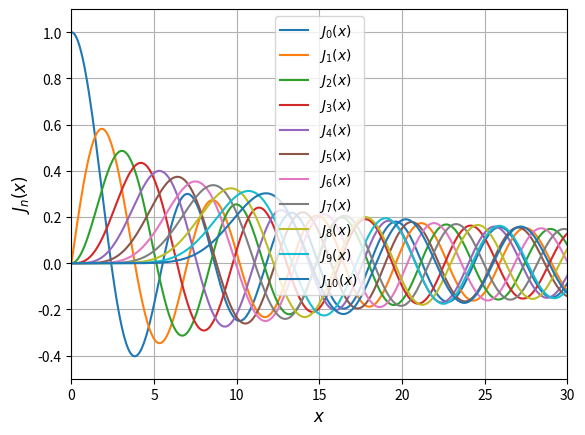

Source code (Python): (Note: this script raises an exception after producing the figure.)
import numpy as np
import matplotlib.pyplot as plt
import scipy.special as spl
x = np.linspace(0, 30, 500)
for i in range(11):
    y = spl.jv(i, x)
    plt.plot(x, y)
plt.xlim((0, 30))
plt.ylim((-0.5, 1.1))
plt.legend(('${J}_0(x)$', '${J}_1(x)$', '${J}_2(x)$',
            '${J}_3(x)$', '${J}_4(x)$', '${J}_5(x)$',
            '${J}_6(x)$', '${J}_7(x)$', '${J}_8(x)$',
            '${J}_9(x)$', '${J}_{10}(x)$'), loc=0)
plt.xlabel('$x$', fontsize="12")
plt.ylabel('${J}_n(x)$', fontsize="12")
plt.grid(True)
plt.tight_layout(0.5)
plt.show()
